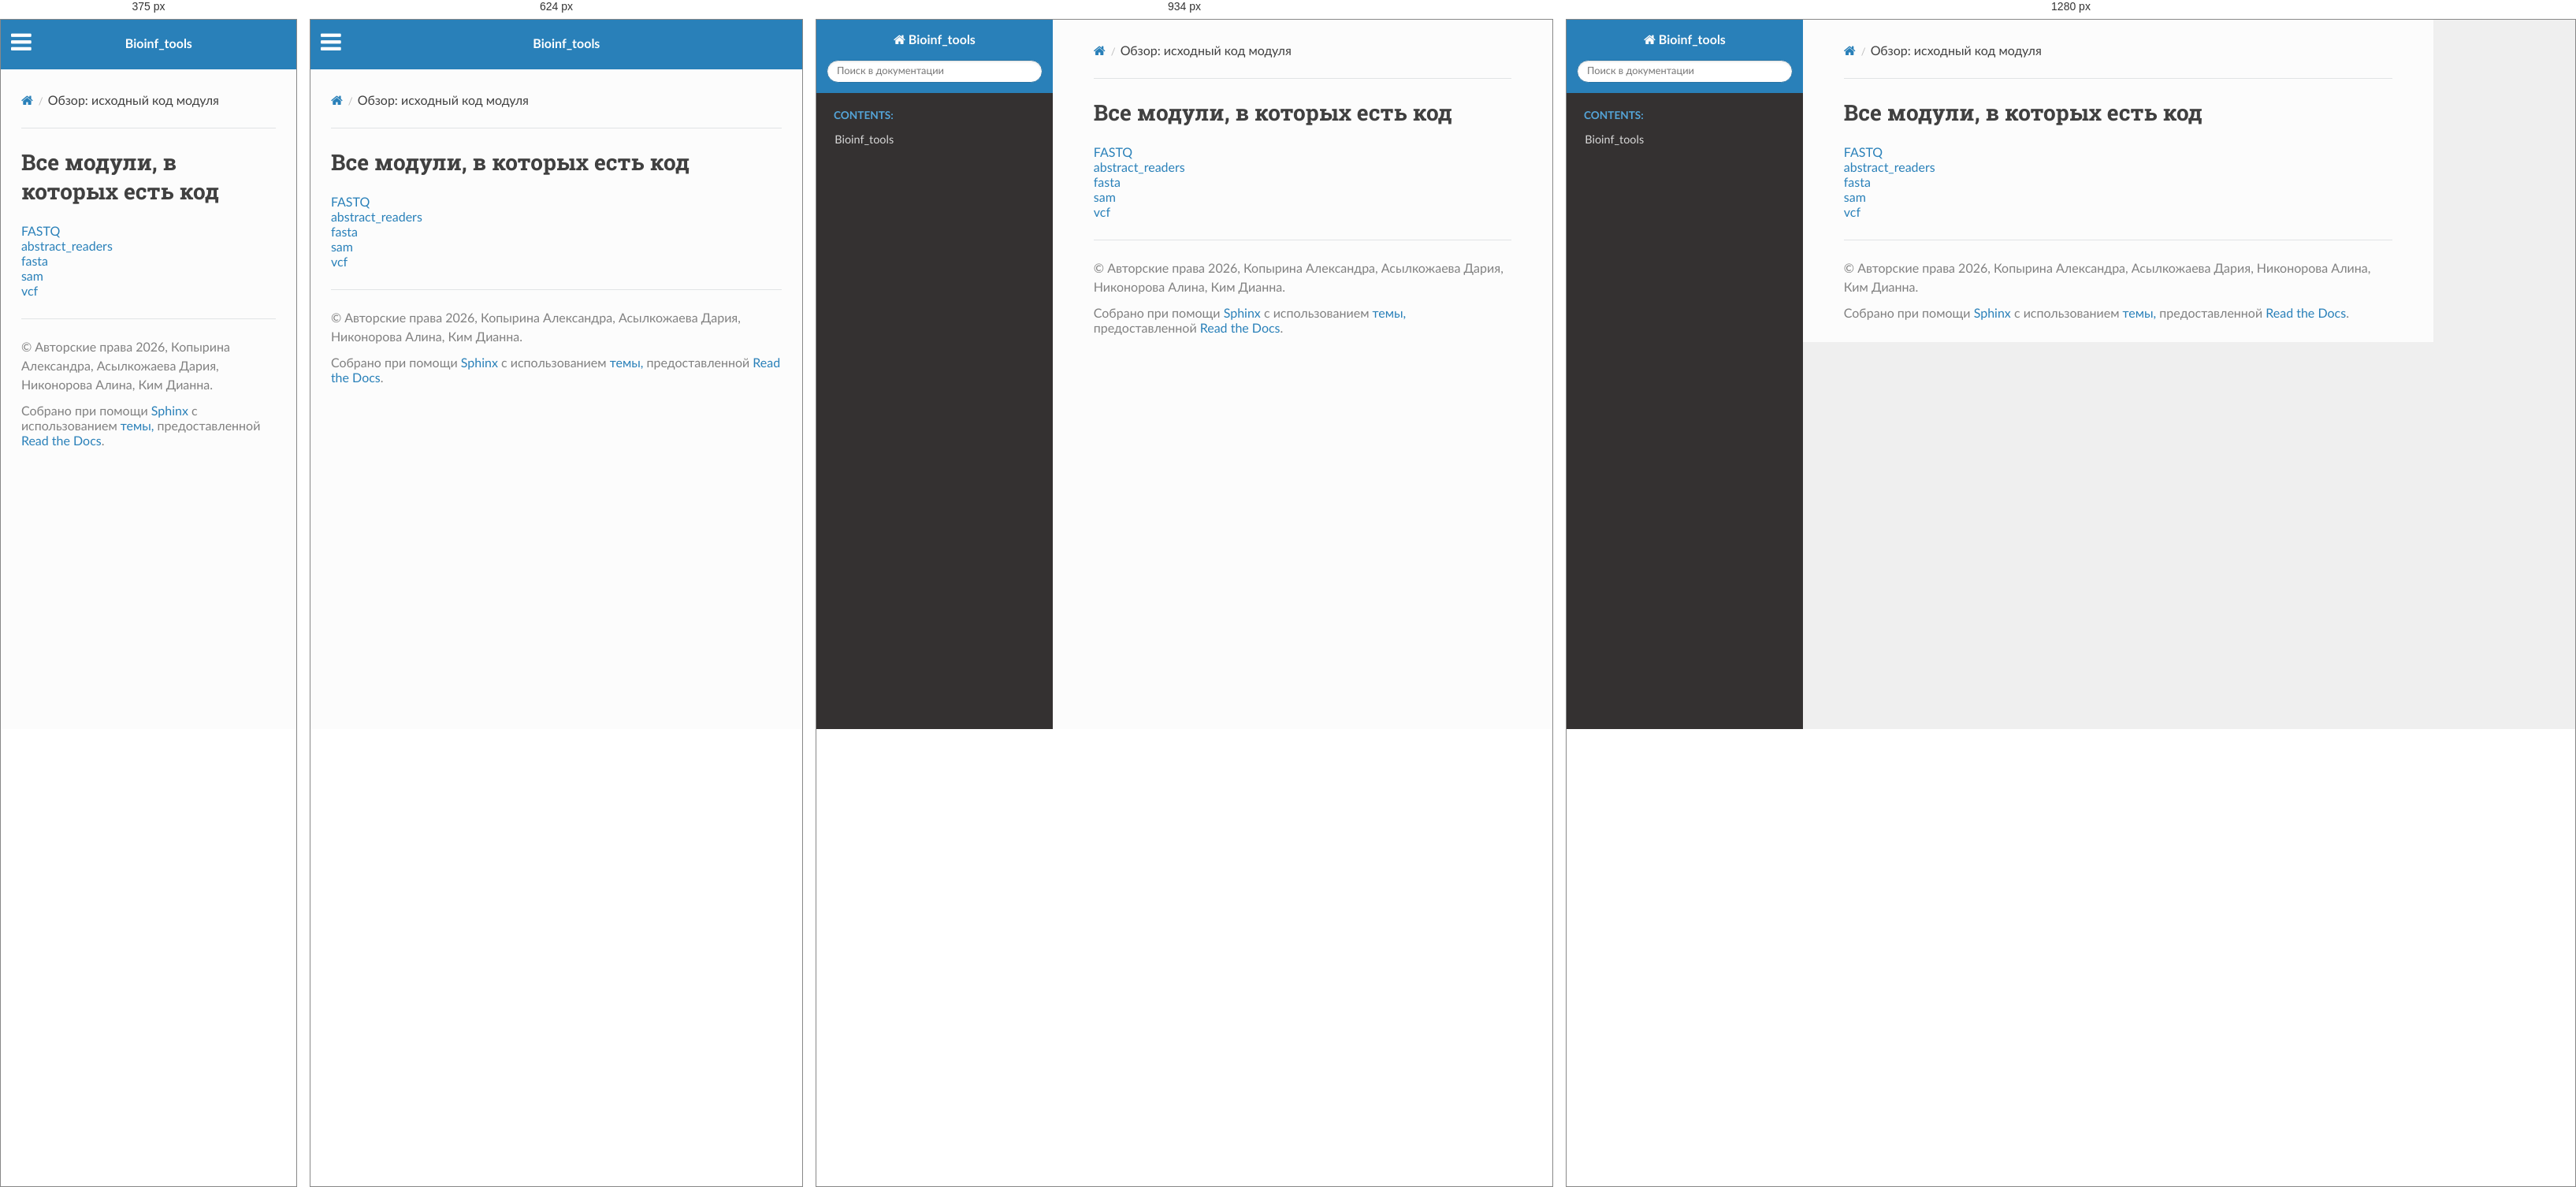
Rendered at 375 px, 624 px, 934 px and 1280 px, left to right.

<!-- file: index.html -->


<!DOCTYPE html>
<html class="writer-html5" lang="ru" data-content_root="../">
<head>
  <meta charset="utf-8" />
  <meta name="viewport" content="width=device-width, initial-scale=1.0" />
  <title>Обзор: исходный код модуля &mdash; документация Bioinf_tools 1.0.0</title>
      <link rel="stylesheet" type="text/css" href="../_static/pygments.css?v=b86133f3" />
      <link rel="stylesheet" type="text/css" href="../_static/css/theme.css?v=9edc463e" />

  
      <script src="../_static/jquery.js?v=5d32c60e"></script>
      <script src="../_static/_sphinx_javascript_frameworks_compat.js?v=2cd50e6c"></script>
      <script src="../_static/documentation_options.js?v=e35015f7"></script>
      <script src="../_static/doctools.js?v=fd6eb6e6"></script>
      <script src="../_static/sphinx_highlight.js?v=6ffebe34"></script>
      <script src="../_static/translations.js?v=cd1d70c9"></script>
    <script src="../_static/js/theme.js"></script>
    <link rel="index" title="Алфавитный указатель" href="../genindex.html" />
    <link rel="search" title="Поиск" href="../search.html" /> 
</head>

<body class="wy-body-for-nav"> 
  <div class="wy-grid-for-nav">
    <nav data-toggle="wy-nav-shift" class="wy-nav-side">
      <div class="wy-side-scroll">
        <div class="wy-side-nav-search" >

          
          
          <a href="../index.html" class="icon icon-home">
            Bioinf_tools
          </a>
<div role="search">
  <form id="rtd-search-form" class="wy-form" action="../search.html" method="get">
    <input type="text" name="q" placeholder="Поиск в документации" aria-label="Поиск в документации" />
    <input type="hidden" name="check_keywords" value="yes" />
    <input type="hidden" name="area" value="default" />
  </form>
</div>
        </div><div class="wy-menu wy-menu-vertical" data-spy="affix" role="navigation" aria-label="Меню навигации">
              <p class="caption" role="heading"><span class="caption-text">Contents:</span></p>
<ul>
<li class="toctree-l1"><a class="reference internal" href="../modules.html">Bioinf_tools</a></li>
</ul>

        </div>
      </div>
    </nav>

    <section data-toggle="wy-nav-shift" class="wy-nav-content-wrap"><nav class="wy-nav-top" aria-label="Меню навигации для мобильных устройств" >
          <i data-toggle="wy-nav-top" class="fa fa-bars"></i>
          <a href="../index.html">Bioinf_tools</a>
      </nav>

      <div class="wy-nav-content">
        <div class="rst-content">
          <div role="navigation" aria-label="Навигация по страницам">
  <ul class="wy-breadcrumbs">
      <li><a href="../index.html" class="icon icon-home" aria-label="Home"></a></li>
      <li class="breadcrumb-item active">Обзор: исходный код модуля</li>
      <li class="wy-breadcrumbs-aside">
      </li>
  </ul>
  <hr/>
</div>
          <div role="main" class="document" itemscope="itemscope" itemtype="http://schema.org/Article">
           <div itemprop="articleBody">
             
  <h1>Все модули, в которых есть код</h1>
<ul><li><a href="FASTQ.html">FASTQ</a></li>
<li><a href="abstract_readers.html">abstract_readers</a></li>
<li><a href="fasta.html">fasta</a></li>
<li><a href="sam.html">sam</a></li>
<li><a href="vcf.html">vcf</a></li>
</ul>

           </div>
          </div>
          <footer>

  <hr/>

  <div role="contentinfo">
    <p>&#169; Авторские права 2026, Копырина Александра, Асылкожаева Дария, Никонорова Алина, Ким Дианна. </p>
  </div>

  Собрано при помощи <a href="https://www.sphinx-doc.org/">Sphinx</a> с использованием
    <a href="https://github.com/readthedocs/sphinx_rtd_theme">темы,</a>
    предоставленной <a href="https://readthedocs.org">Read the Docs</a>.
   

</footer>
        </div>
      </div>
    </section>
  </div>
  <script>
      jQuery(function () {
          SphinxRtdTheme.Navigation.enable(true);
      });
  </script> 

</body>
</html>

/* @media block from theme.css */
@media screen and (max-width:768px){.wy-tray-container{bottom:auto;top:0;width:100%}.wy-tray-container li{width:100%}}

/* @media block from theme.css */
@media only screen and (max-width:480px){.wy-form button[type=submit]{margin:.7em 0 0}.wy-form input[type=color],.wy-form input[type=date],.wy-form input[type=datetime-local],.wy-form input[type=datetime],.wy-form input[type=email],.wy-form input[type=month],.wy-form input[type=number],.wy-form input[type=password],.wy-form input[type=search],.wy-form input[type=tel],.wy-form input[type=text],.wy-form input[type=time],.wy-form input[type=url],.wy-form input[type=week],.wy-form label{margin-bottom:.3em;display:block}.wy-form input[type=color],.wy-form input[type=date],.wy-form input[type=datetime-local],.wy-form input[type=datetime],.wy-form input[type=email],.wy-form input[type=month],.wy-form input[type=number],.wy-form input[type=password],.wy-form input[type=search],.wy-form input[type=tel],.wy-form input[type=time],.wy-form input[type=url],.wy-form input[type=week]{margin-bottom:0}.wy-form-aligned .wy-control-group label{margin-bottom:.3em;text-align:left;display:block;width:100%}.wy-form-aligned .wy-control{margin:1.5em 0 0}.wy-form-message,.wy-form-message-inline,.wy-form .wy-help-inline{display:block;font-size:80%;padding:6px 0}}

/* @media block from theme.css */
@media screen and (max-width:768px){.tablet-hide{display:none}}

/* @media block from theme.css */
@media screen and (max-width:480px){.mobile-hide{display:none}}

/* @media block from theme.css */
@media screen and (max-width:480px){.wy-breadcrumbs-extra,.wy-breadcrumbs li.wy-breadcrumbs-aside{display:none}}

/* @media block from theme.css */
@media screen and (max-width:768px){.wy-body-for-nav{background:#fcfcfc}.wy-nav-top{display:block}.wy-nav-side{left:-300px}.wy-nav-side.shift{width:85%;left:0}.wy-menu.wy-menu-vertical,.wy-side-nav-search,.wy-side-scroll{width:auto}.wy-nav-content-wrap{margin-left:0}.wy-nav-content-wrap .wy-nav-content{padding:1.618em}.wy-nav-content-wrap.shift{position:fixed;min-width:100%;left:85%;top:0;height:100%;overflow:hidden}}

/* @media block from theme.css */
@media screen and (min-width:1100px){.wy-nav-content-wrap{background:rgba(0,0,0,.05)}.wy-nav-content{margin:0;background:#fcfcfc}}

/* @media block from theme.css */
@media screen and (max-width:768px){.rst-versions{width:85%;display:none}.rst-versions.shift{display:block}}

/* @media block from theme.css */
@media screen and (max-width:480px){.rst-content .sidebar{width:100%;float:none;margin-left:0}}